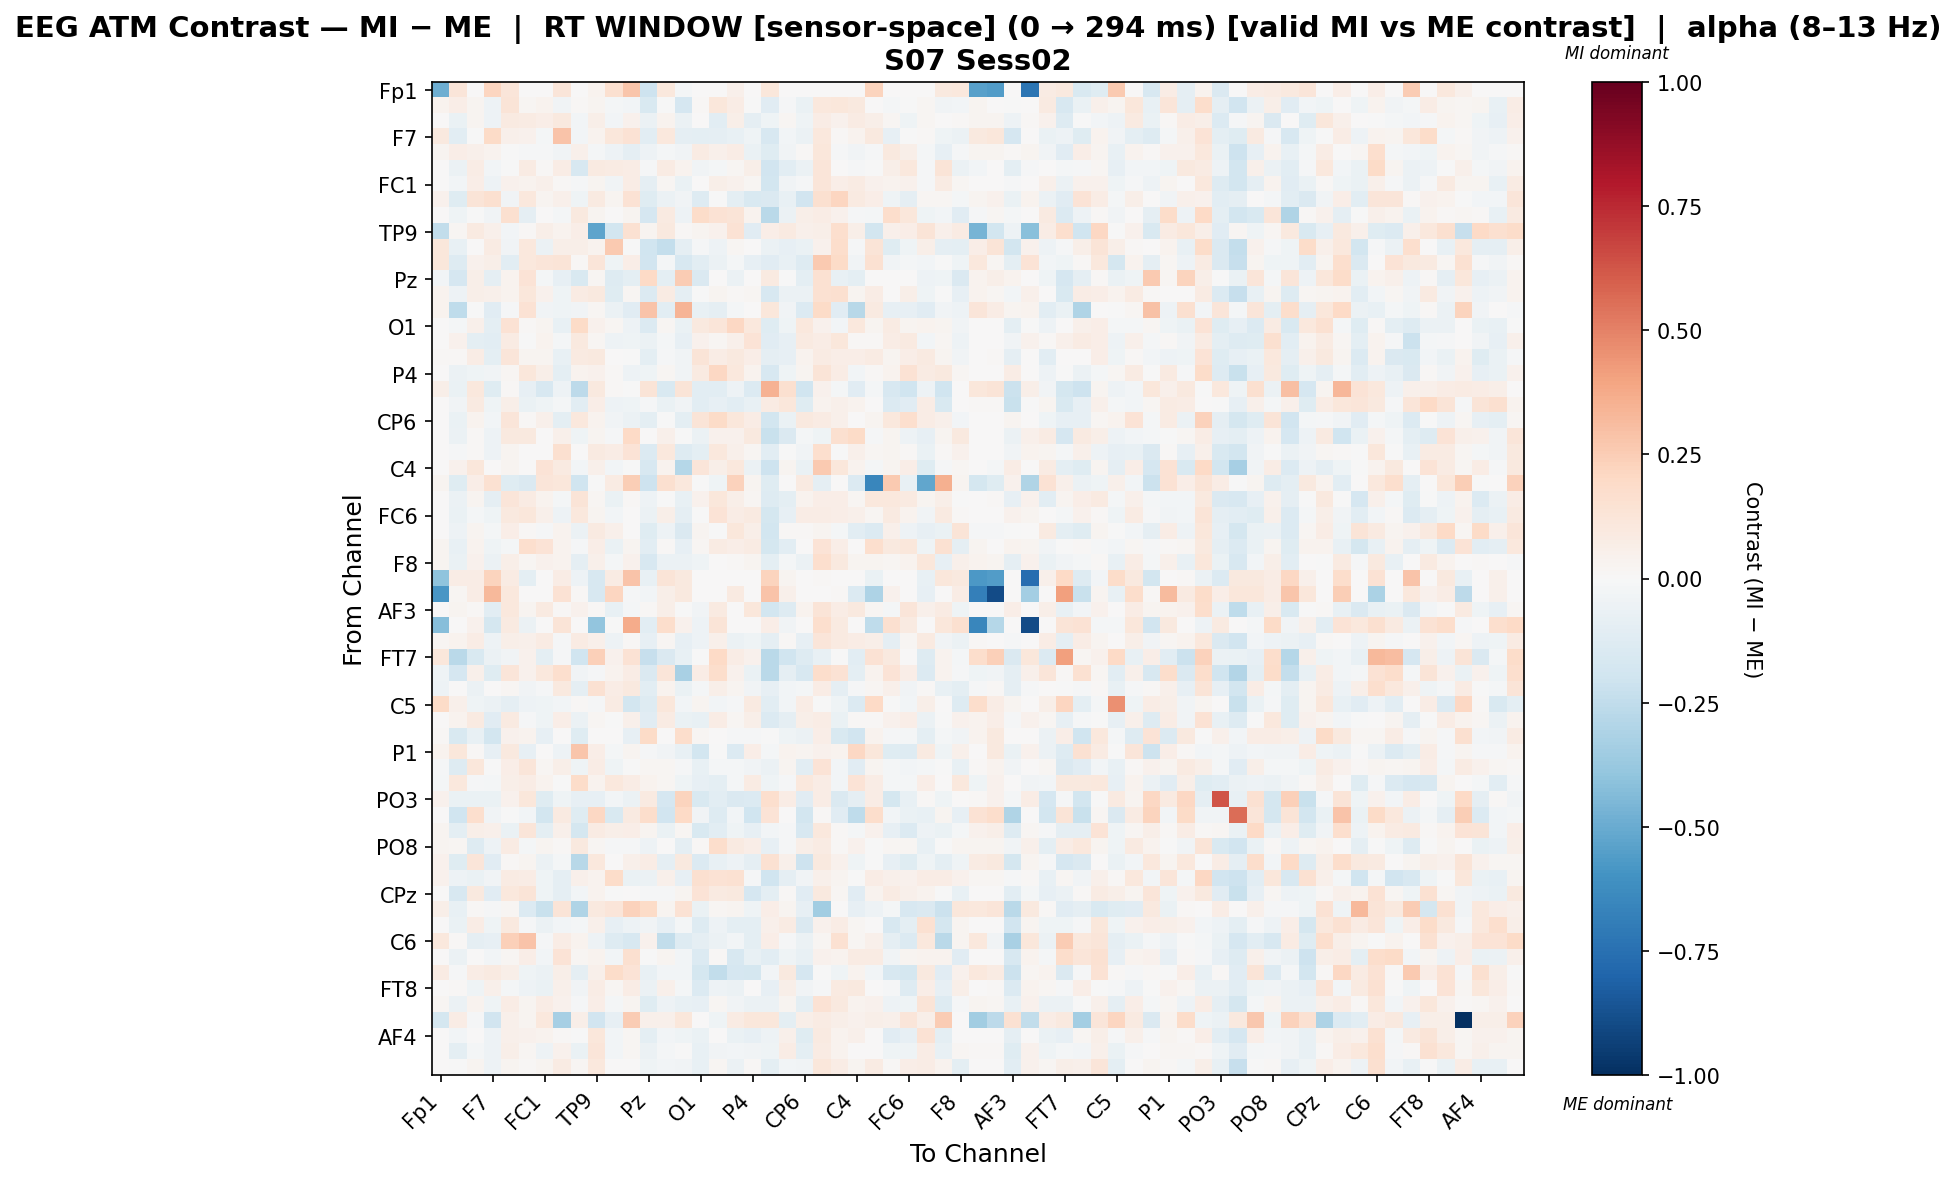

Values plotted in this chart, from the file beside it:
, Fp1, Fz, F3, F7, FT9, FC5, FC1, C3, T7, TP9, CP5, CP1, Pz, P3, P7, O1, Oz, O2, P4, P8, TP10, CP6, CP2
Fp1, -0.4897, 0.1219, 0.0, 0.2153, 0.1233, 0.0, 0.0, 0.1195, 0.0, 0.03864, 0.1627, 0.2746, -0.2076, 0.1081, -0.01597, 0.0, 0.0, 0.04957, 0.0, 0.1172, 0.0, 0.0, 0.0
Fz, 0.03769, 0.06472, 0.02421, -0.0529, 0.1306, 0.01689, 0.03564, -0.03896, 0.01185, 0.0255, -0.01971, -0.02471, -0.1551, -2.894927751917664e-05, -0.1669, 0.00968, 0.1134, 0.0734, -0.006815, -0.1106, -0.01056, -0.06351, 0.105
F3, 0.0, -0.06605, 0.02364, -0.04689, 0.09354, 0.08341, 0.06725, 0.09481, -0.03078, 0.05748, -0.02627, 0.04288, -0.05757, 0.03661, -0.06179, 0.00611, -0.1085, 0.0624, -0.08637, -0.04217, 0.01906, -0.04552, 0.07646
F7, 0.09718, -0.1082, -0.004841, 0.1902, 0.05221, 0.0451, -0.02288, 0.2877, -0.02767, 0.0337, 0.1133, 0.1478, -0.1069, 0.1068, -0.09354, -0.09593, -0.08811, -0.07776, -0.03923, -0.1593, -0.0269, -0.05614, 0.1054
FT9, 0.03029, 0.06277, 0.05095, 0.03489, -0.002397, -0.01312, -0.01228, -0.03903, 0.05088, -0.0163, -0.04757, -0.08988, -0.05164, -0.02292, -0.03487, 0.07988, 0.05255, 0.07249, -0.0657, -0.1236, -0.03203, 0.01253, 0.1135
FC5, 0.0, -0.0581, 0.07387, -0.02929, -0.007612, 0.08425, 0.01044, 0.07781, -0.1613, 0.08925, 0.08079, 0.07154, -0.009602, 0.08185, 0.03442, -0.03574, -0.02044, 0.02313, 0.05784, -0.1929, -0.1021, -0.05599, 0.1241
FC1, 0.0, -0.02613, 0.06624, -0.05088, 0.04003, 0.03654, 0.05207, 0.01516, -0.01465, 0.0267, -0.03868, 0.0731, -0.08777, 0.01789, -0.0641, 0.002243, 0.06249, 0.04473, 0.02082, -0.1816, -0.03421, -0.01293, 0.1174
C3, 0.03956, -0.1242, 0.1324, 0.1593, -0.03486, 0.1031, 0.02486, 0.0487, -0.04603, 0.08657, 0.03069, 0.1418, -0.1236, -0.06089, -0.03511, -0.1293, -0.006527, -0.0991, -0.1509, -0.1468, -0.07074, -0.1876, 0.1627
T7, 0.0, -0.04244, -0.005438, -0.03683, 0.16, -0.09319, 0.006537, -0.02088, 0.09577, 0.03044, 0.00465, 0.02696, -0.1664, 0.08891, -0.05087, 0.1874, 0.1484, 0.13, 0.03558, -0.2658, -0.06129, 0.0601, 0.07619
TP9, -0.2438, 0.02277, 0.09029, 0.04802, -0.02451, 0.01477, 0.05702, 0.03681, 0.06535, -0.5296, -0.1833, 0.1554, 0.02867, 0.09936, 0.01234, 0.0295, 0.04367, 0.1478, -0.111, 0.06334, 0.09009, 0.04853, 0.05984
CP5, 0.1132, -0.07091, 0.0009927, 0.0844, -0.03198, 0.1092, -0.0565, 0.05862, 0.05798, 0.03807, 0.2602, -0.004926, -0.2031, -0.242, -0.08687, -0.0136, -0.05195, 0.0218, 0.003169, -0.05939, -0.08059, -0.06525, 0.04617
CP1, 0.1104, -0.1275, 0.04526, 0.05745, -0.1033, 0.1045, 0.1182, 0.1308, 0.01388, 0.1174, -0.04254, 0.06262, -0.1953, -0.01794, -0.1596, -0.1057, -0.05643, -0.02134, -0.08186, -0.1106, -0.07354, -0.1307, 0.2651
Pz, -0.02688, -0.1668, 0.06147, -0.08746, 0.03384, 0.1375, -0.01977, -0.08523, -0.1507, 0.02271, -0.1301, -0.09887, 0.2025, -0.09475, 0.2559, -0.1458, 0.001207, -0.05615, 0.0004047, 0.08668, -0.005001, -0.0984, 0.1517
P3, 0.03503, -0.05391, 0.05847, 0.04873, 0.03355, 0.1149, 0.04091, -0.04228, 0.08103, 0.09649, -0.1233, 0.02017, -0.1334, 0.0846, -0.09233, -0.002338, 0.02757, 0.01296, 0.01972, -0.1591, -0.06071, -0.06137, 0.1531
P7, 0.03901, -0.2517, -0.003463, -0.1097, -0.0153, 0.1482, -0.03518, -0.04349, -0.03192, 0.01771, -0.06067, -0.115, 0.2839, -0.1075, 0.3415, -0.07782, -0.08674, -0.02007, 0.0009331, 0.1145, -0.03501, -0.1393, 0.1952
O1, 0.0, -0.01896, 0.0478, -0.09732, 0.1412, 0.01495, 0.02894, -0.07453, 0.1942, 0.04189, 0.01598, -0.05243, -0.1386, 0.01661, -0.06754, 0.1008, 0.1247, 0.2052, 0.1023, -0.1219, -0.04248, 0.1086, 0.04409
Oz, 0.0, 0.04098, -0.09457, -0.1037, 0.08552, -0.006857, 0.03766, -0.02127, 0.1001, 0.02112, -0.05117, -0.03926, -0.0583, -0.01947, -0.08236, 0.04085, 0.02285, 0.048, 0.1355, -0.1163, -0.08071, 0.08754, 0.07343
O2, 0.015, 0.008304, 0.07115, -0.09588, 0.1175, 0.03011, 0.02677, -0.07346, 0.08604, 0.0981, 0.003807, -0.005838, -0.09605, -0.01144, -0.03792, 0.1318, 0.07352, 0.09445, 0.06564, -0.08947, -0.08182, 0.03869, 0.08191
P4, 0.0, -0.05853, -0.04159, -0.03843, 0.02174, 0.1168, 0.0586, -0.09747, 0.03658, 0.03975, 0.01492, -0.0499, -0.04652, 0.01999, -0.03783, 0.08759, 0.2067, 0.1047, 0.03411, -0.1603, -0.04673, 0.02379, 0.1315
P8, 0.05768, -0.06772, 0.1035, -0.1178, 0.01101, -0.08003, -0.1597, -0.05069, -0.2584, 0.1016, 0.01276, -0.007269, 0.1306, -0.1506, 0.1322, -0.1042, -0.1035, -0.04985, -0.133, 0.3453, 0.1634, -0.2019, 0.0394
TP10, 0.0, -0.0347, 0.09068, -0.03937, 0.0605, -0.06806, -0.03976, -0.02287, -0.1043, 0.06452, -0.04724, -0.03977, -0.01133, -0.06949, -0.03798, -0.1022, -0.08586, -0.1017, -0.07405, 0.08089, 0.115, -0.1187, 0.03674
CP6, 0.0, -0.06925, 0.03504, -0.02808, 0.1235, 0.01271, 0.05097, -0.1015, 0.106, 0.03417, -0.03699, -0.05718, -0.09821, -0.00355, -0.09662, 0.1251, 0.1901, 0.1141, 0.07566, -0.1804, -0.0681, 0.09427, 0.08373
CP2, 0.0, -0.05492, 0.01177, -0.05029, 0.09536, 0.0984, 0.001602, 0.05125, -0.04294, 0.02665, -0.01397, 0.2001, 0.003332, 0.05098, -0.00432, -0.05962, 0.04045, 0.04333, 0.09627, -0.2261, -0.142, -0.01736, -0.04247
Cz, 0.0, -0.01271, 0.01515, -0.04957, 0.02635, 0.003766, 0.007148, 0.1597, 0.0009029, 0.0918, 0.0704, 0.1351, -0.1364, 0.1063, -0.1264, -0.09385, 0.106, 0.0532, 0.01968, -0.1052, -0.004724, -0.03596, 0.1676
C4, 0.0, 0.04124, 0.1162, 0.0004388, 0.02956, 0.005528, 0.1342, 0.08967, -0.02905, 0.0471, -0.02678, -0.003434, -0.1602, 0.03133, -0.2886, 0.1225, 0.05805, 0.1044, -0.05598, -0.2076, 0.0309, -0.06339, 0.2629
T8, 0.02408, -0.1182, 0.06434, 0.1559, -0.1215, -0.1472, 0.1201, 0.117, -0.1954, -0.005518, 0.08133, 0.2454, -0.2093, 0.1621, 0.1024, -0.002568, -0.04436, 0.2271, 0.02356, -0.1242, 0.0, 0.0862, -0.08885
FT10, 0.0, -0.06249, 0.03069, -0.08602, 0.1227, 0.08582, 0.0363, -0.01667, 0.1285, 0.02303, -0.06389, 0.008333, -0.0533, -0.002256, -0.07773, 0.04338, 0.1131, 0.05644, 0.01632, -0.1282, -0.09381, 0.03624, 0.06442
FC6, 0.0, -0.06661, -0.0167, -0.03989, 0.09624, 0.1169, 0.05381, -0.05225, 0.1056, 0.02998, -0.02641, 0.004573, -0.05888, 0.05571, -0.0872, -0.0007699, 0.1353, 0.07668, 0.09232, -0.1764, -0.08017, 0.07745, 0.0713
FC2, 0.0, -0.05009, 0.03, -0.01825, 0.06307, 0.01277, -0.009001, 0.03847, -0.06242, 0.08933, 0.04938, 0.000705, -0.1229, -0.04958, -0.1464, 0.02393, -0.002725, 0.1139, 0.05541, -0.1823, 0.01439, 0.01419, 0.02901
F4, 0.02558, -0.07799, 0.03422, -0.0413, -0.02257, 0.1689, 0.1344, 0.03389, -0.01552, 0.06638, -0.06682, 0.02948, -0.1036, 0.008414, -0.08472, 0.02317, 0.07886, 0.06686, 0.08416, -0.1789, -0.1026, 0.005065, 0.1335
F8, 0.02671, -0.06645, 0.04591, -0.05488, 0.05483, 0.01906, 0.04258, 0.03654, -0.08947, 0.05231, -0.02148, 0.04183, -0.1569, -0.06165, -0.06061, -0.04125, 9.484132133418713e-05, 0.01031, 0.02525, -0.09914, -0.02073, -0.05582, 0.1646
Fp2, -0.4027, 0.07457, 0.07457, 0.2209, 0.0854, -0.1011, 0.0, 0.07457, -0.05456, -0.1618, 0.08367, 0.285, -0.07336, 0.1264, 0.1014, 0.0, 0.0, 0.0, 0.0, 0.2258, 0.02486, 0.0, 0.01053
AF7, -0.5835, 0.01914, 0.07178, 0.3213, 0.1053, 0.0, 0.0, 0.1418, 0.01562, -0.1596, 0.2139, -0.009067, -0.02695, 0.06221, 0.09571, 0.0, 0.0, 0.08973, 0.0, 0.2876, 0.04786, 0.0, 0.0
AF3, 0.0, 0.02667, 0.01286, -0.1093, 0.107, 0.02608, 0.09366, 0.009709, 0.04496, 0.00849, -0.07102, -0.01879, 0.0122, 0.05493, -0.00518, -0.03801, 0.09192, 0.004485, 0.1162, -0.181, -0.1314, 0.03886, 0.128
AFz, -0.4249, 0.0, 0.04505, -0.1754, 0.09011, -0.05977, 0.0, 0.1295, 0.0, -0.3927, -0.006733, 0.3705, -0.1033, 0.1774, 0.04505, -0.04906, 0.1312, 0.0, 0.0, 0.06358, -0.03479, 0.0, 0.169
F1, 0.01825, 0.0346, 0.07739, -0.05239, 0.06132, 0.05419, 0.0852, -0.01013, 0.08579, 0.05393, -0.04817, 0.01195, -0.08199, 0.01781, -0.08111, -0.04736, 0.05451, -0.05639, -0.0449, -0.08926, 0.0126, -0.07978, 0.1227
FT7, 0.1146, -0.2718, -0.1487, -0.06083, -0.03556, 0.04476, -0.09562, -0.01429, -0.1993, 0.2357, 0.04102, 0.1431, -0.2295, -0.1443, -0.07077, -0.0008613, 0.1999, 0.07116, 0.04679, -0.2718, -0.1984, -0.129, -0.07762
FC3, -0.04521, -0.1669, 0.04863, -0.1178, 0.1221, 0.04263, 0.1068, 0.1669, -0.03866, -0.01035, 0.03821, 0.07086, -0.1417, 0.1225, -0.3203, 0.07624, 0.1797, 0.04382, -0.06607, -0.2694, -0.08772, -0.1579, 0.1758
C1, -0.0529, 0.005353, -0.06198, 0.0004375, 0.02189, -0.03148, -0.008749, 0.1003, -0.08971, 0.1532, 0.07718, 0.0947, -0.104, 0.0387, -0.06275, -0.01749, 0.05921, 0.02873, -0.03164, -0.07933, -0.03021, -0.02086, 0.0726
C5, 0.1938, 0.04836, -0.04223, -0.05508, -0.08932, -0.05347, -0.04608, -0.02588, 0.01218, -0.01544, 0.08557, -0.1803, -0.13, 0.1106, -0.02911, 0.03048, -0.0268, -0.00787, 0.0885, -0.1076, -0.02442, 0.07295, -0.002487
TP7, 0.0, 0.03846, 0.08648, -0.1152, 0.09361, -0.01432, -0.0465, 0.06336, -0.0564, 0.01802, -0.0007587, 0.04839, -0.1135, 0.08064, -0.06847, -0.07593, 0.07515, 0.017, 0.05866, -0.135, -0.08625, 0.06051, 0.07398
CP3, 0.01205, -0.1507, -0.07332, -0.1814, 0.04088, 0.03613, -0.08194, 0.0, -0.1233, 0.002771, 0.0, -0.08465, 0.1876, 0.006925, 0.1732, 0.02263, 0.003079, -0.01364, -0.01142, -0.001885, -0.04582, -0.05486, 0.06782
P1, 0.03314, 0.1098, 0.01086, -0.08212, 0.094, -0.07883, 0.0008217, -0.05174, 0.2804, 0.06926, -0.01962, 0.02545, -0.01289, -0.0353, -0.07392, -0.1818, -0.003232, -0.1401, 0.06901, -0.0185, 0.03327, 0.02889, 0.04372
P5, -0.0151, -0.1299, 0.1172, -0.003178, 0.06284, 0.1185, 0.01941, 0.06006, -0.04296, 0.07769, -0.04431, -0.0002296, 0.02157, 0.01914, -0.01489, -0.07318, -0.01601, -0.0196, -0.03424, -0.05505, 0.03046, -0.1041, 0.1394
PO7, -0.01743, 0.1064, -0.009673, -0.01962, 0.05743, 0.07368, 0.03791, -0.007335, 0.1811, 0.03782, 0.1027, 0.07289, 0.03577, 0.0215, -0.03933, -0.07876, -0.09379, -0.01714, 0.07871, -0.03943, -0.01044, 0.103, 0.07208
PO3, 0.04404, -0.06317, -0.06596, -0.06603, 0.04459, 0.1094, -0.1245, -0.04172, -0.08439, -0.08344, -0.0249, -0.06203, 0.08811, -0.1662, 0.225, -0.1533, -0.1074, -0.1463, -0.1399, 0.1667, 0.07747, -0.1164, 0.07277
POz, 0.0, -0.2014, 0.1695, -0.03142, -0.007521, -0.02454, -0.1827, 0.09227, -0.1225, 0.2065, -0.1501, 0.09076, 0.1779, -0.1939, 0.1984, -0.03754, -0.1252, -0.02491, -0.196, 0.1364, 0.004004, -0.1812, 0.01174
PO4, 0.02787, -0.09802, 0.06083, 0.04966, -0.06427, 0.1238, -0.09995, 0.05093, -0.1768, 0.08429, 0.0587, 0.06953, 0.02506, -0.0674, 0.01895, -0.1556, -0.1056, -0.04412, -0.08241, -0.02344, -0.007816, -0.161, 0.107
PO8, 0.02398, 0.01869, -0.1264, -0.05442, 0.08555, -0.02121, 0.02767, 0.008318, 0.0959, 0.01985, -0.01432, -0.009442, -0.05214, 0.002918, -0.09233, 0.007922, 0.1756, 0.09172, 0.06549, -0.08402, -0.01292, 0.0595, 0.08239
P6, 0.03961, -0.1219, 0.1224, -0.1123, 0.009206, 0.02362, -0.05889, -0.02342, -0.278, 0.1051, 0.007127, 0.05289, 0.0721, -0.09271, 0.09833, -0.1345, -0.07499, -0.05232, -0.08866, 0.1504, 0.05295, -0.2055, 0.0954
P2, 0.04221, -0.04949, -0.0665, -0.03536, 0.08143, 0.07376, -0.04397, -0.09075, 0.04781, 0.03823, 0.1818, -0.06519, -0.06024, 0.05338, -0.08269, 0.1573, 0.1428, 0.1549, -0.008193, -0.1978, -0.08722, -0.03784, 0.04901
CPz, 0.0, -0.1587, 0.1001, -0.1099, 0.1021, 0.1255, -0.04158, -0.0904, -0.02974, 0.03753, -0.006741, 0.006771, -0.01024, -0.01496, 0.02997, 0.134, 0.08722, 0.1014, -0.1667, -0.09662, 0.01289, -0.1161, 0.09911
CP4, 0.06061, -0.07546, 0.01378, -0.0151, 0.01997, -0.1391, -0.219, 0.13, -0.3029, 0.09815, 0.1173, 0.2302, 0.1904, 0.03005, 0.1445, -0.06266, 0.01879, 0.03076, -0.04108, 0.06955, 0.02609, -0.08421, -0.3474
TP8, 0.0, -0.06295, 0.07088, -0.03968, 0.1009, -0.015, -0.0549, -0.02598, -0.02204, 0.05364, -0.07891, -0.0488, -0.03729, -0.08195, -0.01768, -0.1314, -0.0518, -0.09748, -0.09495, 0.04861, 0.08395, -0.1414, 0.03996
C6, 0.1069, 0.01525, -0.08742, -0.08576, 0.2416, 0.2875, -0.009944, 0.077, 0.03198, -0.05391, -0.131, -0.1579, 0.03935, -0.2428, -0.1292, -0.09124, -0.062, -0.02509, -0.094, 0.06984, -0.009706, -0.05913, 0.01996
C2, 0.0, -0.06086, 0.002627, -0.02974, 0.0185, 0.06913, -0.02376, 0.1396, 0.01799, 0.03471, -0.02855, 0.1626, -0.005726, 0.02513, -0.03049, -0.1348, 0.01148, -0.1591, -0.07336, -0.1018, -0.04654, -0.07475, 0.04169
FC4, 0.08268, -0.01475, 0.07387, 0.09061, 0.05919, -0.04088, -0.05765, 0.05878, -0.08594, 0.05147, 0.1803, 0.1337, -0.07195, -0.02859, -0.02906, -0.172, -0.2435, -0.1671, -0.1791, -0.03, 0.09854, -0.1714, -0.00594
FT8, 0.0, 0.0118, -0.04059, 0.05123, -0.01762, -0.05458, -0.07024, 0.05285, -0.03359, 0.07488, 0.02, 0.07698, -0.05498, 0.05413, -0.02319, -0.1385, -0.04943, -0.05598, 0.002949, -0.08337, 0.06248, -0.03529, -0.01412
F6, 0.02118, -0.05477, 0.03673, -0.04669, 0.07386, 0.02759, 0.0719, 0.04227, -0.01444, 0.06697, -0.02224, 0.02992, -0.1184, -0.04923, -0.07165, -0.08186, 0.01728, -0.03455, -0.0556, -0.05718, 0.03024, -0.09822, 0.1414
AF8, -0.1729, 0.07304, -0.01116, -0.1931, 0.04935, 0.02986, 0.1017, -0.3341, 0.06073, -0.1897, -0.07991, 0.2511, 0.05132, 0.05439, 0.1143, 0.0, -0.04397, 0.08396, 0.1099, 0.1107, -0.09722, 0.06073, 0.07906
... 3 more rows
